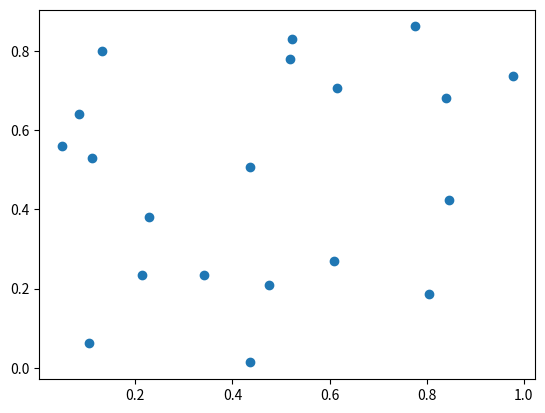

Reproduce this figure in Python.
import matplotlib.pyplot as plt;
import numpy as np;

fig = plt.figure();
ax = fig.add_subplot(111);

t = ax.scatter(np.random.rand(20), np.random.rand(20))

fig.show();

plt.show();

